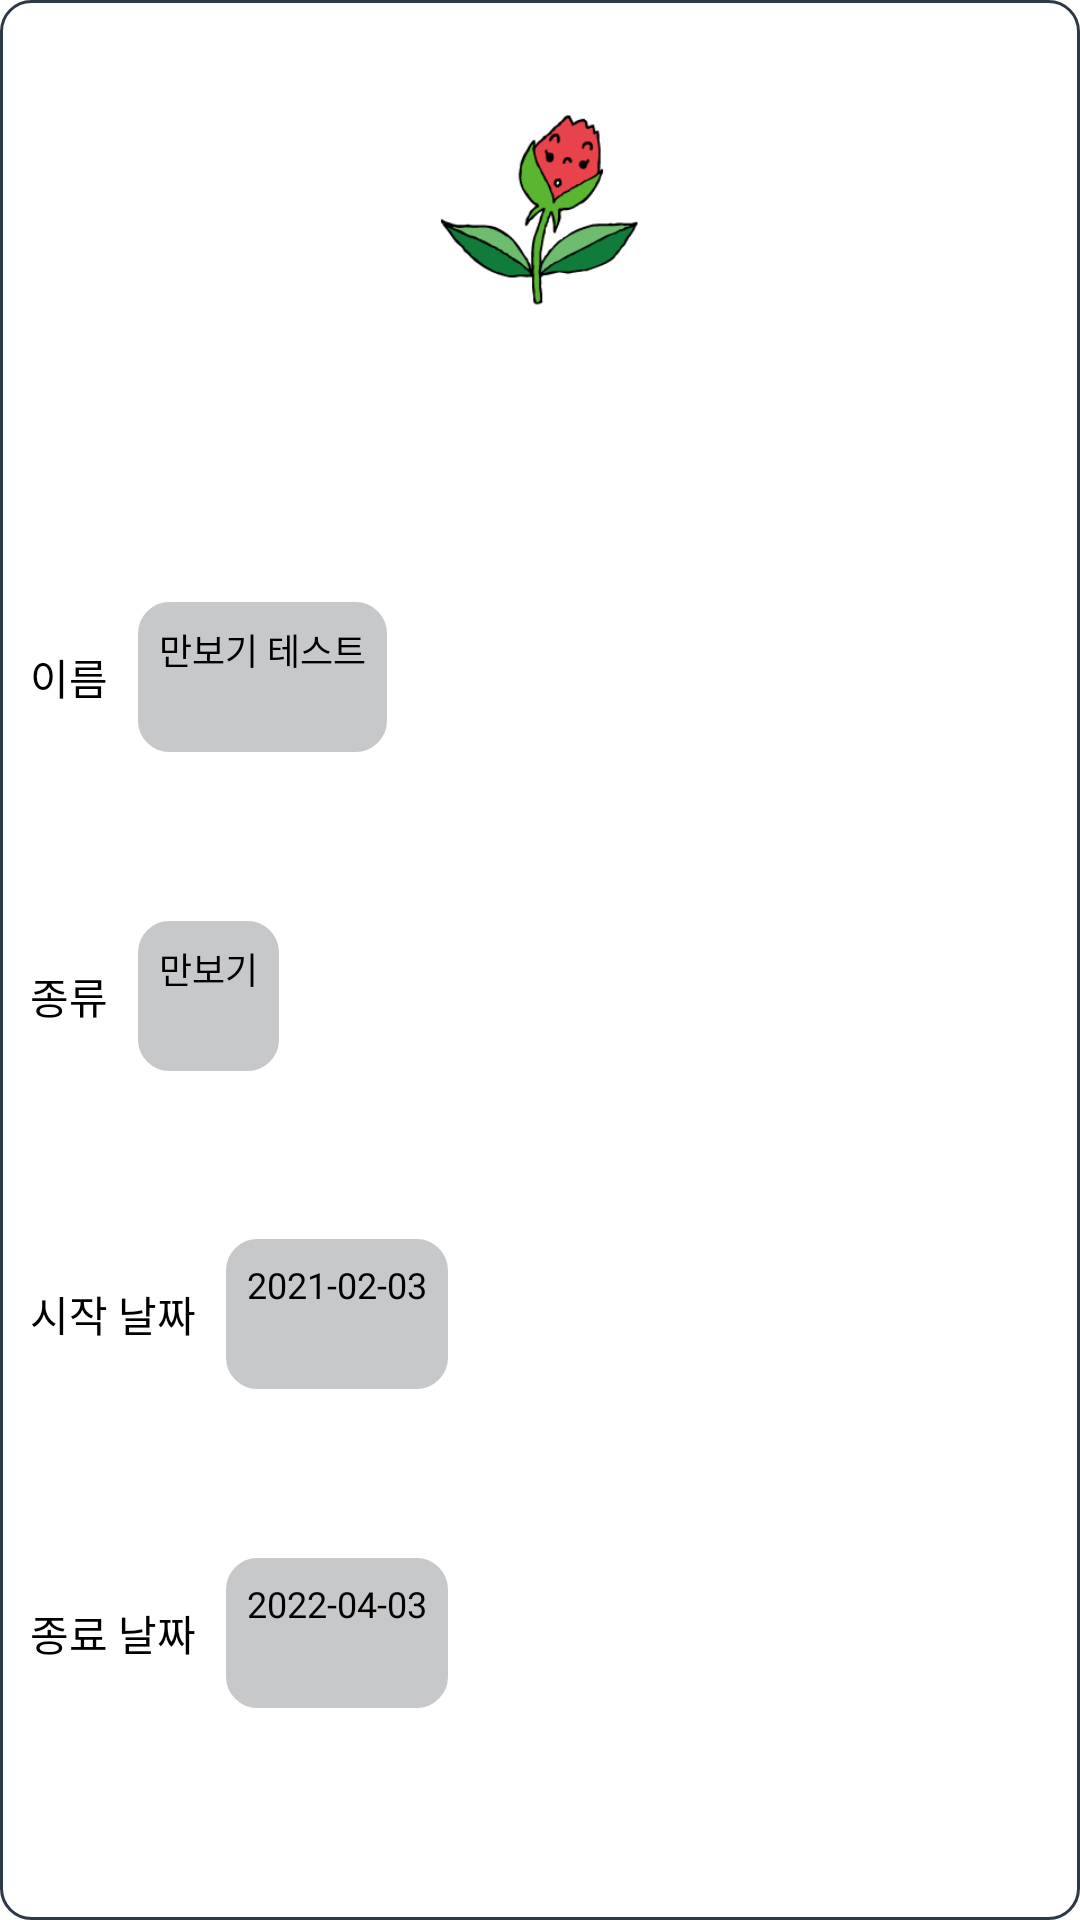

The Android layout XML behind this screen, and the referenced resources:
<!-- AndroidManifest.xml: application theme Theme.GardenMaker -->
<!-- res/layout/plant_done_item.xml -->
<?xml version="1.0" encoding="utf-8"?>
<androidx.constraintlayout.widget.ConstraintLayout
    xmlns:android="http://schemas.android.com/apk/res/android"
    xmlns:app="http://schemas.android.com/apk/res-auto"
    android:layout_width="180dp"
    android:layout_height="280dp"
    android:background="@drawable/layout_border"
    android:paddingStart="5dp"
    android:paddingEnd="5dp">

    <ImageView
        android:id="@+id/iv_plant_done"
        android:layout_width="120dp"
        android:layout_height="120dp"
        app:layout_constraintTop_toTopOf="parent"
        app:layout_constraintLeft_toLeftOf="parent"
        app:layout_constraintRight_toRightOf="parent"
        android:layout_marginTop="10dp"
        android:src="@drawable/plant15"
        android:adjustViewBounds="true" />

    <TextView
        android:id="@+id/tv_plant_done_name"
        android:layout_width="wrap_content"
        android:layout_height="wrap_content"
        app:layout_constraintTop_toBottomOf="@+id/iv_plant_done"
        app:layout_constraintBottom_toTopOf="@+id/tv_plant_done_type"
        app:layout_constraintLeft_toLeftOf="parent"
        app:layout_constraintRight_toLeftOf="@+id/tv_plant_done_name_value"
        android:layout_marginStart="5dp"
        android:text="이름"
        android:textSize="14sp"
        android:textColor="@color/black"
        android:fontFamily="@font/gmarket_sans_regular"/>

    <TextView
        android:id="@+id/tv_plant_done_name_value"
        android:layout_width="wrap_content"
        android:layout_height="wrap_content"
        app:layout_constraintTop_toTopOf="@+id/tv_plant_done_name"
        app:layout_constraintBottom_toBottomOf="@+id/tv_plant_done_name"
        app:layout_constraintLeft_toRightOf="@+id/tv_plant_done_name"
        android:layout_marginStart="10dp"
        android:background="@drawable/border_btn_dialog"
        android:backgroundTint="@color/btn_text_color"
        android:padding="7dp"
        android:text="만보기 테스트"
        android:textSize="12sp"
        android:textColor="@color/black"
        android:fontFamily="@font/gmarket_sans_regular" />

    <TextView
        android:id="@+id/tv_plant_done_type"
        android:layout_width="wrap_content"
        android:layout_height="wrap_content"
        app:layout_constraintTop_toBottomOf="@+id/tv_plant_done_name"
        app:layout_constraintBottom_toTopOf="@id/tv_plant_done_start"
        app:layout_constraintLeft_toLeftOf="@+id/tv_plant_done_name"
        app:layout_constraintRight_toLeftOf="@+id/tv_plant_done_type_value"
        android:text="종류"
        android:textSize="14sp"
        android:textColor="@color/black"
        android:fontFamily="@font/gmarket_sans_regular"/>

    <TextView
        android:id="@+id/tv_plant_done_type_value"
        android:layout_width="wrap_content"
        android:layout_height="wrap_content"
        app:layout_constraintTop_toTopOf="@+id/tv_plant_done_type"
        app:layout_constraintBottom_toBottomOf="@+id/tv_plant_done_type"
        app:layout_constraintLeft_toRightOf="@+id/tv_plant_done_type"
        android:layout_marginStart="10dp"
        android:background="@drawable/border_btn_dialog"
        android:backgroundTint="@color/btn_text_color"
        android:padding="7dp"
        android:text="만보기"
        android:textSize="12sp"
        android:textColor="@color/black"
        android:fontFamily="@font/gmarket_sans_regular" />

    <TextView
        android:id="@+id/tv_plant_done_start"
        android:layout_width="wrap_content"
        android:layout_height="wrap_content"
        app:layout_constraintTop_toBottomOf="@+id/tv_plant_done_type"
        app:layout_constraintBottom_toTopOf="@+id/tv_plant_done_end"
        app:layout_constraintLeft_toLeftOf="@+id/tv_plant_done_name"
        app:layout_constraintRight_toLeftOf="@+id/tv_plant_done_start_value"
        android:text="시작 날짜"
        android:textSize="14sp"
        android:textColor="@color/black"
        android:fontFamily="@font/gmarket_sans_regular"/>

    <TextView
        android:id="@+id/tv_plant_done_start_value"
        android:layout_width="wrap_content"
        android:layout_height="wrap_content"
        app:layout_constraintTop_toTopOf="@+id/tv_plant_done_start"
        app:layout_constraintBottom_toBottomOf="@+id/tv_plant_done_start"
        app:layout_constraintLeft_toRightOf="@+id/tv_plant_done_start"
        android:layout_marginStart="10dp"
        android:background="@drawable/border_btn_dialog"
        android:backgroundTint="@color/btn_text_color"
        android:padding="7dp"
        android:text="2021-02-03"
        android:textSize="12sp"
        android:textColor="@color/black"
        android:fontFamily="@font/gmarket_sans_regular" />

    <TextView
        android:id="@+id/tv_plant_done_end"
        android:layout_width="wrap_content"
        android:layout_height="wrap_content"
        app:layout_constraintTop_toBottomOf="@+id/tv_plant_done_start"
        app:layout_constraintBottom_toBottomOf="parent"
        app:layout_constraintLeft_toLeftOf="@+id/tv_plant_done_name"
        app:layout_constraintRight_toLeftOf="@+id/tv_plant_done_end_value"
        android:text="종료 날짜"
        android:textSize="14sp"
        android:textColor="@color/black"
        android:fontFamily="@font/gmarket_sans_regular"/>

    <TextView
        android:id="@+id/tv_plant_done_end_value"
        android:layout_width="wrap_content"
        android:layout_height="wrap_content"
        app:layout_constraintTop_toTopOf="@+id/tv_plant_done_end"
        app:layout_constraintBottom_toBottomOf="@+id/tv_plant_done_end"
        app:layout_constraintLeft_toRightOf="@+id/tv_plant_done_end"
        android:layout_marginStart="10dp"
        android:background="@drawable/border_btn_dialog"
        android:backgroundTint="@color/btn_text_color"
        android:padding="7dp"
        android:text="2022-04-03"
        android:textSize="12sp"
        android:textColor="@color/black"
        android:fontFamily="@font/gmarket_sans_regular" />

</androidx.constraintlayout.widget.ConstraintLayout>
<!-- resources referenced by this layout -->
<resources>
  <color name="black">#FF000000</color>
  <color name="btn_text_color">#c7c8ca</color>
  <!-- drawable border_btn_dialog (drawable) -->
  <?xml version="1.0" encoding="utf-8"?>
  <shape xmlns:android="http://schemas.android.com/apk/res/android"
      android:shape="rectangle">
  
      <stroke
          android:width="1dp"
          android:color="#c1bfbf" />
      <size
          android:width="30dp"
          android:height="20dp" />
  
      <corners android:radius="10dp" />
  </shape>
  <!-- drawable layout_border (drawable) -->
  <?xml version="1.0" encoding="UTF-8"?>
  <shape xmlns:android="http://schemas.android.com/apk/res/android">
      
      <solid
          android:color="@color/white"/>
      
      <stroke
          android:width="1dp"
          android:color="@color/category_color"/>
      <corners
          android:radius="10dp"/>
      
      <padding android:left="0dip" android:top="0dip" android:right="0dip" android:bottom="0dip" />
  </shape>
  <!-- drawable plant15: png bitmap (drawable, 11869 bytes) -->
  <style name="Theme.GardenMaker" parent="Theme.MaterialComponents.DayNight.DarkActionBar">
          
          <item name="windowNoTitle">true</item>
          <item name="windowActionBar">false</item>
          
          <item name="android:windowDrawsSystemBarBackgrounds">true</item>
          
          <item name="colorPrimary">@color/title_color</item>
          <item name="colorPrimaryVariant">@color/status_color</item>
          <item name="colorOnPrimary">@color/white</item>
          <item name="colorAccent">@color/black</item>
          
          <item name="android:statusBarColor">?attr/colorPrimaryVariant</item>
          
      </style>
  <color name="white">#FFFFFFFF</color>
  <color name="category_color">#2d3947</color>
  <color name="title_color">#1ec460</color>
  <color name="status_color">#199a4c</color>
</resources>
